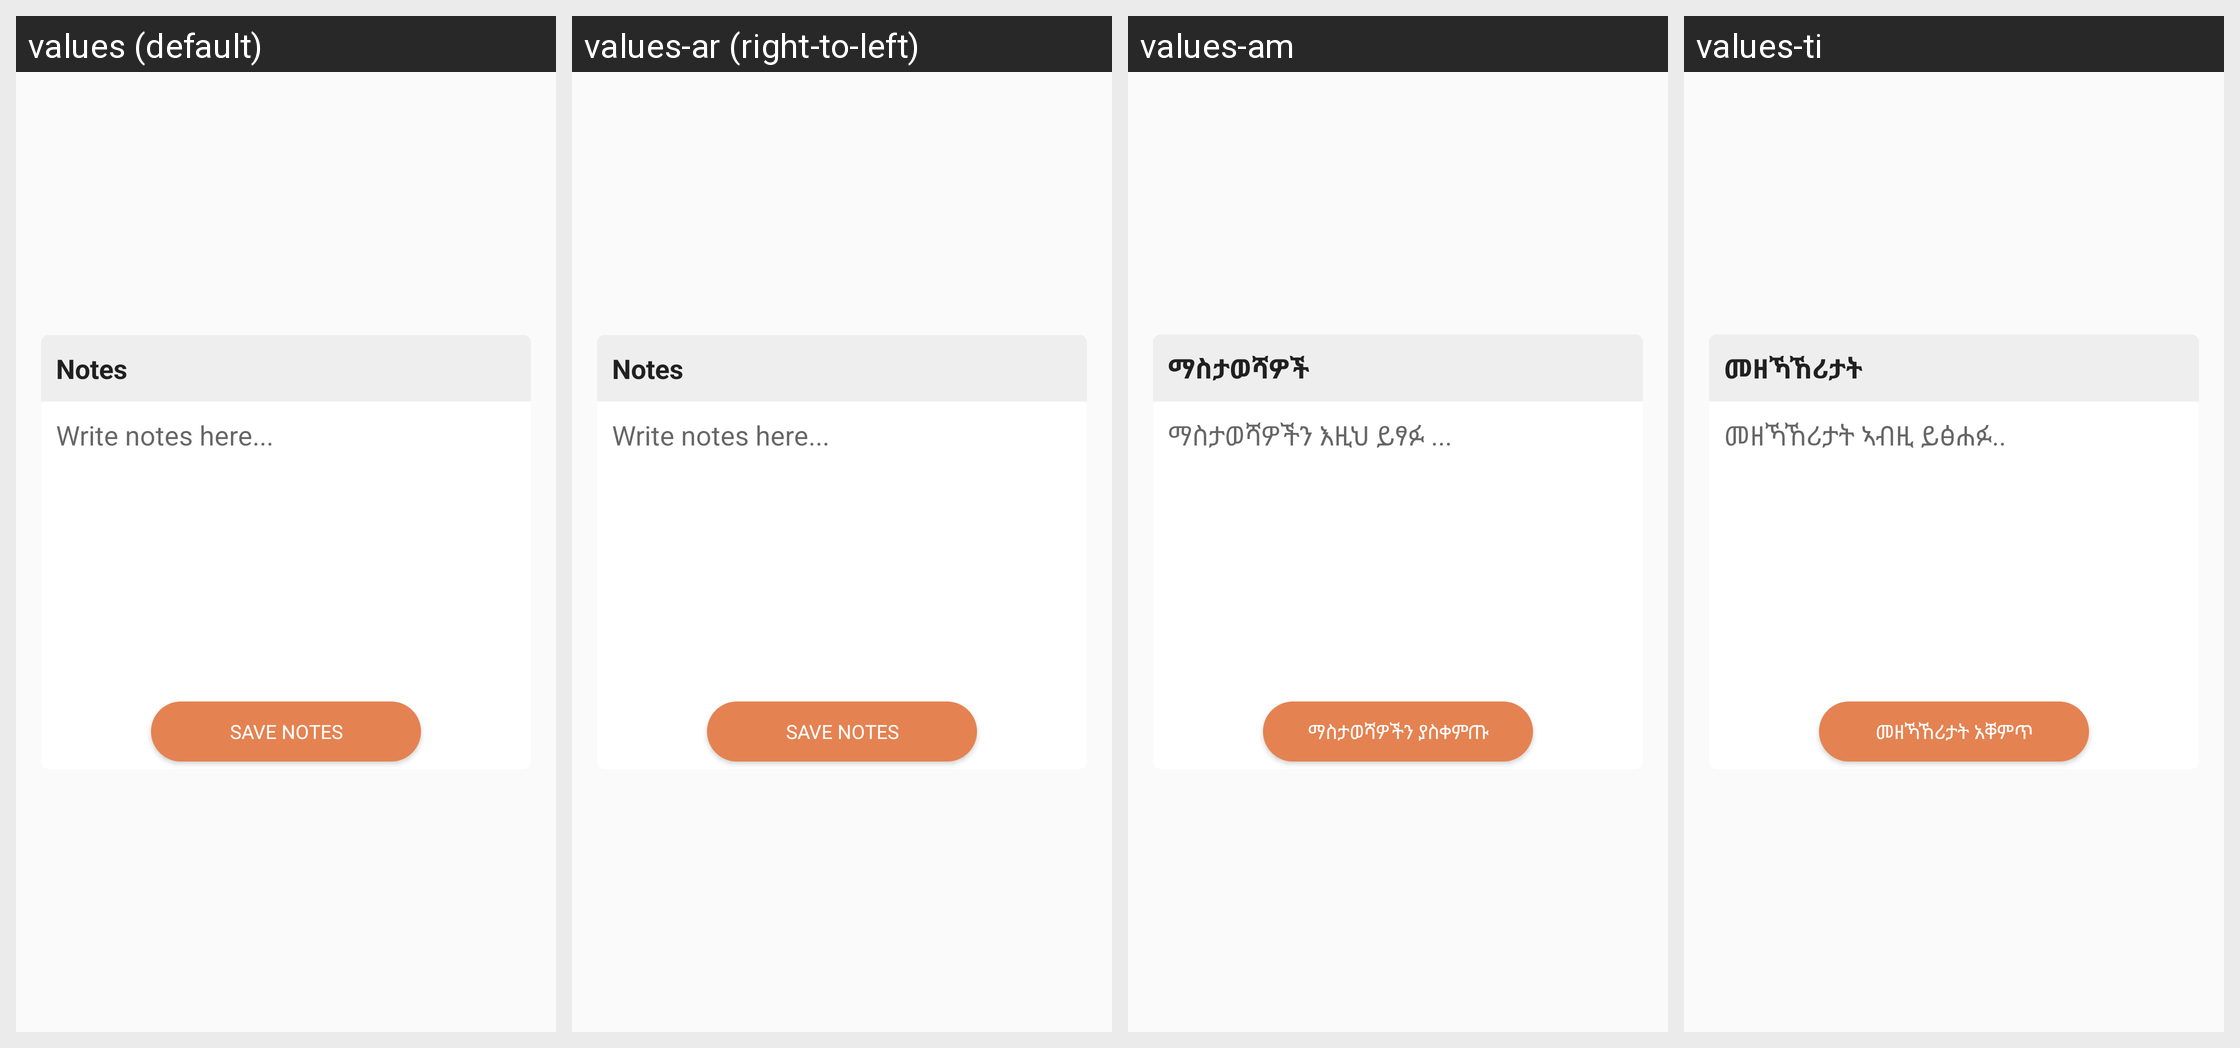

Strings drawn on this Android screen and how each of the app's shown locales translates them:
Android screen res/layout/dialog_notes.xml rendered under 4 locales, left to right: values (default), values-ar (right-to-left), values-am, values-ti. Device: Nexus 5 (rendered at 1080×1920; each locale shown at half size, 540×960, under a caption strip naming it); theme AppTheme.
Other locales in the repository, not shown: values-as, values-es, values-fr, values-gu, values-hi, values-kn, values-ml, values-om, values-or, values-so, values-ta, values-te.
Strings drawn on this screen, with the default value and each locale's value (text and hints the layout hard-codes, and strings that could not be matched under every locale, appear in the picture but are not listed):

notes
  values: Notes
  values-ar: Notes  [not translated; the default value is used]
  values-am: ማስታወሻዎች
  values-ti: መዘኻኸሪታት

write_notes_here
  values: Write notes here...
  values-ar: Write notes here...  [not translated; the default value is used]
  values-am: ማስታወሻዎችን እዚህ ይፃፉ ...
  values-ti: መዘኻኸሪታት ኣብዚ ይፅሐፉ..

save_notes
  values: Save notes
  values-ar: Save notes  [not translated; the default value is used]
  values-am: ማስታወሻዎችን ያስቀምጡ
  values-ti: መዘኻኸሪታት አቐምጥ
